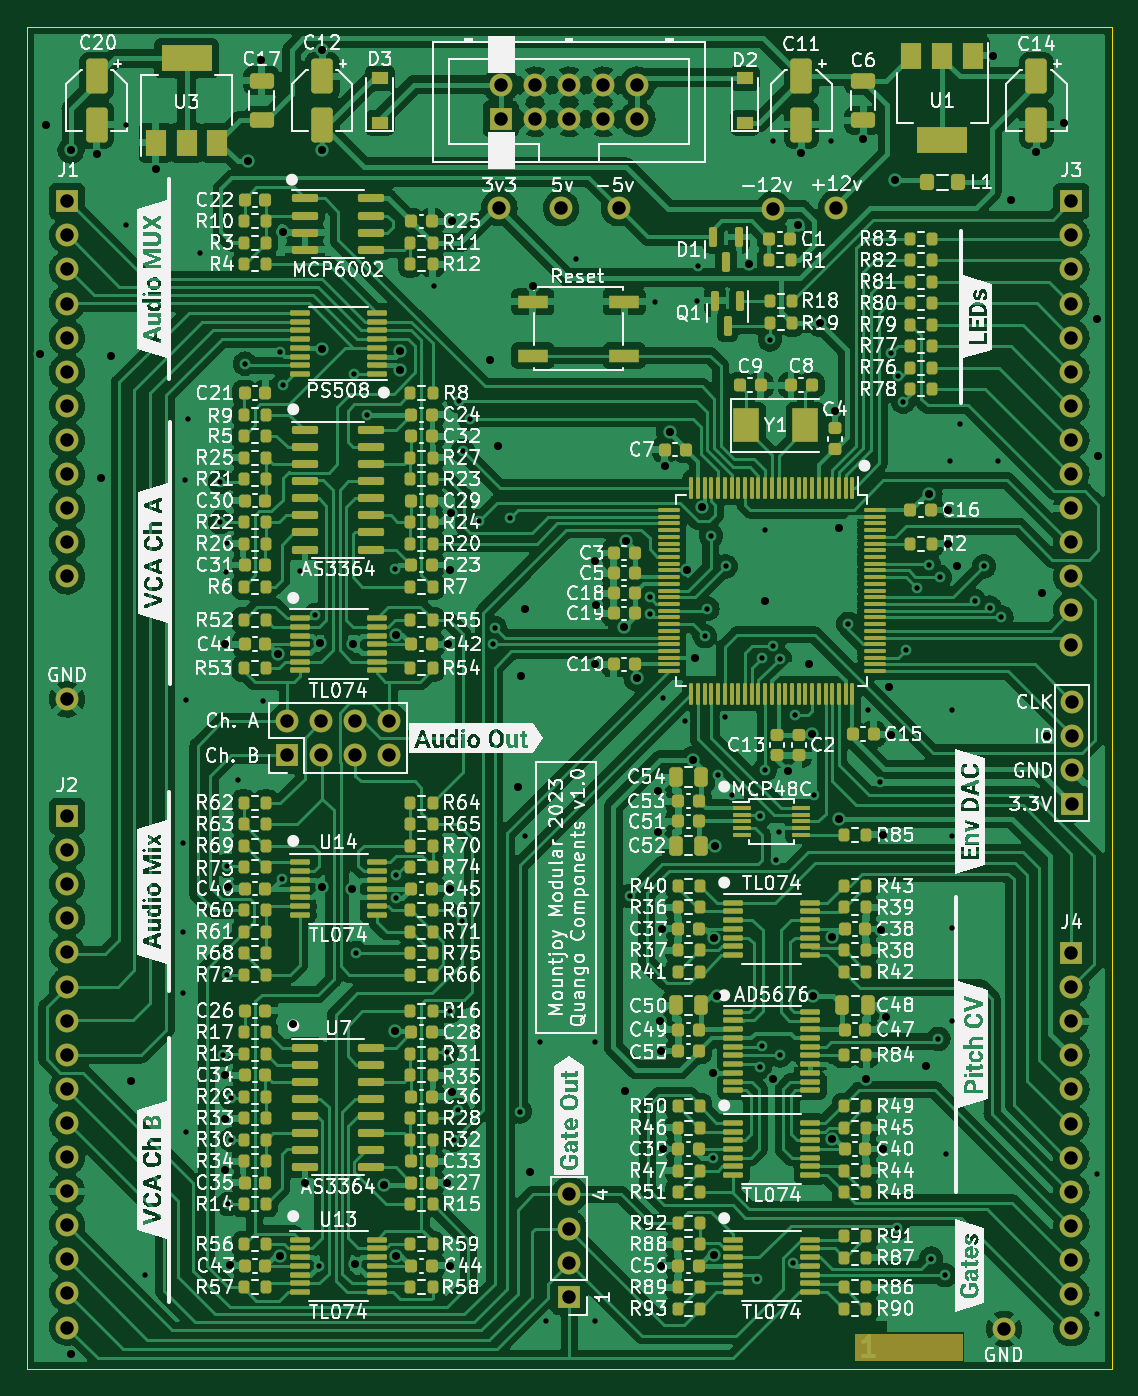
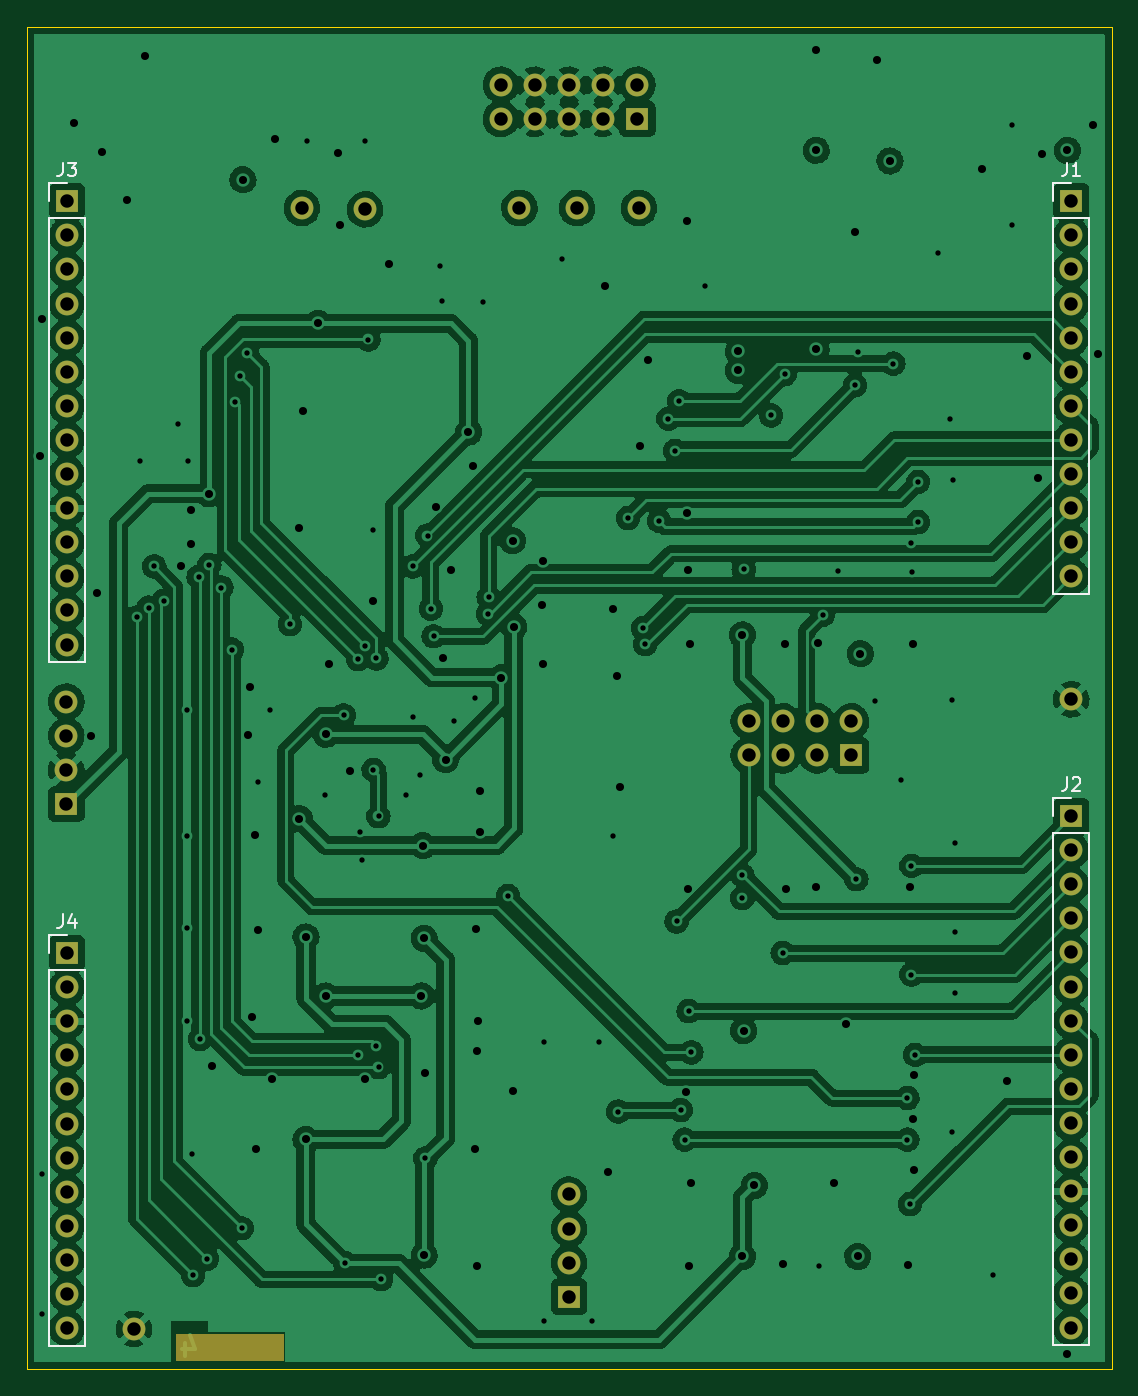
Circuit board: 13 layer files. Board 80.8 x 100.0 mm.
- bottom_copper: Quango_Components-B_Cu.gbr (338781 bytes)
- bottom_mask: Quango_Components-B_Mask.gbr (3364 bytes)
- paste: Quango_Components-B_Paste.gbr (466 bytes)
- bottom_silk: Quango_Components-B_Silkscreen.gbr (3307 bytes)
- outline: Quango_Components-Edge_Cuts.gbr (696 bytes)
- top_copper: Quango_Components-F_Cu.gbr (574672 bytes)
- top_mask: Quango_Components-F_Mask.gbr (24609 bytes)
- paste: Quango_Components-F_Paste.gbr (21666 bytes)
- top_silk: Quango_Components-F_Silkscreen.gbr (279841 bytes)
- inner_copper: Quango_Components-In1_Cu.gbr (339662 bytes)
- inner_copper: Quango_Components-In2_Cu.gbr (354595 bytes)
- drill: Quango_Components-NPTH.drl (274 bytes)
- drill: Quango_Components-PTH.drl (5392 bytes)

=== bottom_copper: Quango_Components-B_Cu.gbr (338781 bytes, source omitted) ===
=== bottom_mask: Quango_Components-B_Mask.gbr ===
%TF.GenerationSoftware,KiCad,Pcbnew,(6.0.11)*%
%TF.CreationDate,2023-05-22T17:30:27+01:00*%
%TF.ProjectId,Quango_Components,5175616e-676f-45f4-936f-6d706f6e656e,rev?*%
%TF.SameCoordinates,Original*%
%TF.FileFunction,Soldermask,Bot*%
%TF.FilePolarity,Negative*%
%FSLAX46Y46*%
G04 Gerber Fmt 4.6, Leading zero omitted, Abs format (unit mm)*
G04 Created by KiCad (PCBNEW (6.0.11)) date 2023-05-22 17:30:27*
%MOMM*%
%LPD*%
G01*
G04 APERTURE LIST*
%ADD10C,0.100000*%
%ADD11R,1.700000X1.700000*%
%ADD12O,1.700000X1.700000*%
%ADD13C,1.700000*%
G04 APERTURE END LIST*
%TO.C,FID1*%
G36*
X119800000Y-138350000D02*
G01*
X111800000Y-138350000D01*
X111800000Y-136350000D01*
X119800000Y-136350000D01*
X119800000Y-138350000D01*
G37*
D10*
X119800000Y-138350000D02*
X111800000Y-138350000D01*
X111800000Y-136350000D01*
X119800000Y-136350000D01*
X119800000Y-138350000D01*
%TD*%
D11*
%TO.C,J3*%
X127900000Y-52000000D03*
D12*
X127900000Y-54540000D03*
X127900000Y-57080000D03*
X127900000Y-59620000D03*
X127900000Y-62160000D03*
X127900000Y-64700000D03*
X127900000Y-67240000D03*
X127900000Y-69780000D03*
X127900000Y-72320000D03*
X127900000Y-74860000D03*
X127900000Y-77400000D03*
X127900000Y-79940000D03*
X127900000Y-82480000D03*
X127900000Y-85020000D03*
%TD*%
D13*
%TO.C,TP3*%
X89900000Y-52500000D03*
%TD*%
%TO.C,J5*%
X127950000Y-89280000D03*
X127950000Y-91820000D03*
X127950000Y-94360000D03*
D11*
X127950000Y-96900000D03*
%TD*%
D13*
%TO.C,TP4*%
X94200000Y-52500000D03*
%TD*%
%TO.C,TP2*%
X105700000Y-52600000D03*
%TD*%
%TO.C,TP7*%
X122900000Y-136000000D03*
%TD*%
%TO.C,TP5*%
X85300000Y-52500000D03*
%TD*%
%TO.C,TP1*%
X110400000Y-52500000D03*
%TD*%
D12*
%TO.C,J7*%
X77120000Y-90735000D03*
X77120000Y-93275000D03*
X74580000Y-90735000D03*
X74580000Y-93275000D03*
X72040000Y-90735000D03*
X72040000Y-93275000D03*
X69500000Y-90735000D03*
D11*
X69500000Y-93275000D03*
%TD*%
D12*
%TO.C,J8*%
X90500000Y-125980000D03*
X90500000Y-128520000D03*
X90500000Y-131060000D03*
D11*
X90500000Y-133600000D03*
%TD*%
D13*
%TO.C,TP6*%
X53100000Y-89100000D03*
%TD*%
%TO.C,J6*%
X95580000Y-43322500D03*
X95580000Y-45862500D03*
X93040000Y-43322500D03*
X93040000Y-45862500D03*
X90500000Y-43322500D03*
X90500000Y-45862500D03*
X87960000Y-43322500D03*
X87960000Y-45862500D03*
X85420000Y-43322500D03*
D11*
X85420000Y-45862500D03*
%TD*%
D12*
%TO.C,J1*%
X53100000Y-79940000D03*
X53100000Y-77400000D03*
X53100000Y-74860000D03*
X53100000Y-72320000D03*
X53100000Y-69780000D03*
X53100000Y-67240000D03*
X53100000Y-64700000D03*
X53100000Y-62160000D03*
X53100000Y-59620000D03*
X53100000Y-57080000D03*
X53100000Y-54540000D03*
D11*
X53100000Y-52000000D03*
%TD*%
D12*
%TO.C,J2*%
X53100000Y-135900000D03*
X53100000Y-133360000D03*
X53100000Y-130820000D03*
X53100000Y-128280000D03*
X53100000Y-125740000D03*
X53100000Y-123200000D03*
X53100000Y-120660000D03*
X53100000Y-118120000D03*
X53100000Y-115580000D03*
X53100000Y-113040000D03*
X53100000Y-110500000D03*
X53100000Y-107960000D03*
X53100000Y-105420000D03*
X53100000Y-102880000D03*
X53100000Y-100340000D03*
D11*
X53100000Y-97800000D03*
%TD*%
D12*
%TO.C,J4*%
X127900000Y-135940000D03*
X127900000Y-133400000D03*
X127900000Y-130860000D03*
X127900000Y-128320000D03*
X127900000Y-125780000D03*
X127900000Y-123240000D03*
X127900000Y-120700000D03*
X127900000Y-118160000D03*
X127900000Y-115620000D03*
X127900000Y-113080000D03*
X127900000Y-110540000D03*
D11*
X127900000Y-108000000D03*
%TD*%
M02*

=== paste: Quango_Components-B_Paste.gbr ===
%TF.GenerationSoftware,KiCad,Pcbnew,(6.0.11)*%
%TF.CreationDate,2023-05-22T17:30:27+01:00*%
%TF.ProjectId,Quango_Components,5175616e-676f-45f4-936f-6d706f6e656e,rev?*%
%TF.SameCoordinates,Original*%
%TF.FileFunction,Paste,Bot*%
%TF.FilePolarity,Positive*%
%FSLAX46Y46*%
G04 Gerber Fmt 4.6, Leading zero omitted, Abs format (unit mm)*
G04 Created by KiCad (PCBNEW (6.0.11)) date 2023-05-22 17:30:27*
%MOMM*%
%LPD*%
G01*
G04 APERTURE LIST*
G04 APERTURE END LIST*
M02*

=== bottom_silk: Quango_Components-B_Silkscreen.gbr ===
%TF.GenerationSoftware,KiCad,Pcbnew,(6.0.11)*%
%TF.CreationDate,2023-05-22T17:30:27+01:00*%
%TF.ProjectId,Quango_Components,5175616e-676f-45f4-936f-6d706f6e656e,rev?*%
%TF.SameCoordinates,Original*%
%TF.FileFunction,Legend,Bot*%
%TF.FilePolarity,Positive*%
%FSLAX46Y46*%
G04 Gerber Fmt 4.6, Leading zero omitted, Abs format (unit mm)*
G04 Created by KiCad (PCBNEW (6.0.11)) date 2023-05-22 17:30:27*
%MOMM*%
%LPD*%
G01*
G04 APERTURE LIST*
%ADD10C,0.150000*%
%ADD11C,0.120000*%
G04 APERTURE END LIST*
D10*
%TO.C,J3*%
X128233333Y-49122380D02*
X128233333Y-49836666D01*
X128280952Y-49979523D01*
X128376190Y-50074761D01*
X128519047Y-50122380D01*
X128614285Y-50122380D01*
X127852380Y-49122380D02*
X127233333Y-49122380D01*
X127566666Y-49503333D01*
X127423809Y-49503333D01*
X127328571Y-49550952D01*
X127280952Y-49598571D01*
X127233333Y-49693809D01*
X127233333Y-49931904D01*
X127280952Y-50027142D01*
X127328571Y-50074761D01*
X127423809Y-50122380D01*
X127709523Y-50122380D01*
X127804761Y-50074761D01*
X127852380Y-50027142D01*
%TO.C,J1*%
X53433333Y-49122380D02*
X53433333Y-49836666D01*
X53480952Y-49979523D01*
X53576190Y-50074761D01*
X53719047Y-50122380D01*
X53814285Y-50122380D01*
X52433333Y-50122380D02*
X53004761Y-50122380D01*
X52719047Y-50122380D02*
X52719047Y-49122380D01*
X52814285Y-49265238D01*
X52909523Y-49360476D01*
X53004761Y-49408095D01*
%TO.C,J2*%
X53433333Y-94922380D02*
X53433333Y-95636666D01*
X53480952Y-95779523D01*
X53576190Y-95874761D01*
X53719047Y-95922380D01*
X53814285Y-95922380D01*
X53004761Y-95017619D02*
X52957142Y-94970000D01*
X52861904Y-94922380D01*
X52623809Y-94922380D01*
X52528571Y-94970000D01*
X52480952Y-95017619D01*
X52433333Y-95112857D01*
X52433333Y-95208095D01*
X52480952Y-95350952D01*
X53052380Y-95922380D01*
X52433333Y-95922380D01*
%TO.C,J4*%
X128233333Y-105122380D02*
X128233333Y-105836666D01*
X128280952Y-105979523D01*
X128376190Y-106074761D01*
X128519047Y-106122380D01*
X128614285Y-106122380D01*
X127328571Y-105455714D02*
X127328571Y-106122380D01*
X127566666Y-105074761D02*
X127804761Y-105789047D01*
X127185714Y-105789047D01*
D11*
%TO.C,J3*%
X129230000Y-86350000D02*
X126570000Y-86350000D01*
X129230000Y-53270000D02*
X126570000Y-53270000D01*
X129230000Y-52000000D02*
X129230000Y-50670000D01*
X129230000Y-50670000D02*
X127900000Y-50670000D01*
X126570000Y-53270000D02*
X126570000Y-86350000D01*
X129230000Y-53270000D02*
X129230000Y-86350000D01*
%TO.C,J1*%
X51770000Y-53270000D02*
X51770000Y-81270000D01*
X54430000Y-81270000D02*
X51770000Y-81270000D01*
X54430000Y-53270000D02*
X54430000Y-81270000D01*
X54430000Y-53270000D02*
X51770000Y-53270000D01*
X54430000Y-50670000D02*
X53100000Y-50670000D01*
X54430000Y-52000000D02*
X54430000Y-50670000D01*
%TO.C,J2*%
X54430000Y-99070000D02*
X51770000Y-99070000D01*
X54430000Y-137230000D02*
X51770000Y-137230000D01*
X54430000Y-99070000D02*
X54430000Y-137230000D01*
X54430000Y-97800000D02*
X54430000Y-96470000D01*
X54430000Y-96470000D02*
X53100000Y-96470000D01*
X51770000Y-99070000D02*
X51770000Y-137230000D01*
%TO.C,J4*%
X129230000Y-106670000D02*
X127900000Y-106670000D01*
X129230000Y-109270000D02*
X129230000Y-137270000D01*
X126570000Y-109270000D02*
X126570000Y-137270000D01*
X129230000Y-109270000D02*
X126570000Y-109270000D01*
X129230000Y-137270000D02*
X126570000Y-137270000D01*
X129230000Y-108000000D02*
X129230000Y-106670000D01*
%TD*%
M02*

=== outline: Quango_Components-Edge_Cuts.gbr ===
%TF.GenerationSoftware,KiCad,Pcbnew,(6.0.11)*%
%TF.CreationDate,2023-05-22T17:30:27+01:00*%
%TF.ProjectId,Quango_Components,5175616e-676f-45f4-936f-6d706f6e656e,rev?*%
%TF.SameCoordinates,Original*%
%TF.FileFunction,Profile,NP*%
%FSLAX46Y46*%
G04 Gerber Fmt 4.6, Leading zero omitted, Abs format (unit mm)*
G04 Created by KiCad (PCBNEW (6.0.11)) date 2023-05-22 17:30:27*
%MOMM*%
%LPD*%
G01*
G04 APERTURE LIST*
%TA.AperFunction,Profile*%
%ADD10C,0.100000*%
%TD*%
G04 APERTURE END LIST*
D10*
X50100000Y-39000000D02*
X130900000Y-39000000D01*
X130900000Y-39000000D02*
X130900000Y-139000000D01*
X130900000Y-139000000D02*
X50100000Y-139000000D01*
X50100000Y-139000000D02*
X50100000Y-39000000D01*
M02*

=== top_copper: Quango_Components-F_Cu.gbr (574672 bytes, source omitted) ===
=== top_mask: Quango_Components-F_Mask.gbr (24609 bytes, source omitted) ===
=== paste: Quango_Components-F_Paste.gbr (21666 bytes, source omitted) ===
=== top_silk: Quango_Components-F_Silkscreen.gbr (279841 bytes, source omitted) ===
=== inner_copper: Quango_Components-In1_Cu.gbr (339662 bytes, source omitted) ===
=== inner_copper: Quango_Components-In2_Cu.gbr (354595 bytes, source omitted) ===
=== drill: Quango_Components-NPTH.drl ===
M48
; DRILL file {KiCad (6.0.11)} date Mon May 22 17:30:28 2023
; FORMAT={-:-/ absolute / inch / decimal}
; #@! TF.CreationDate,2023-05-22T17:30:28+01:00
; #@! TF.GenerationSoftware,Kicad,Pcbnew,(6.0.11)
; #@! TF.FileFunction,NonPlated,1,4,NPTH
FMAT,2
INCH
%
G90
G05
T0
M30

=== drill: Quango_Components-PTH.drl (5392 bytes, source omitted) ===
